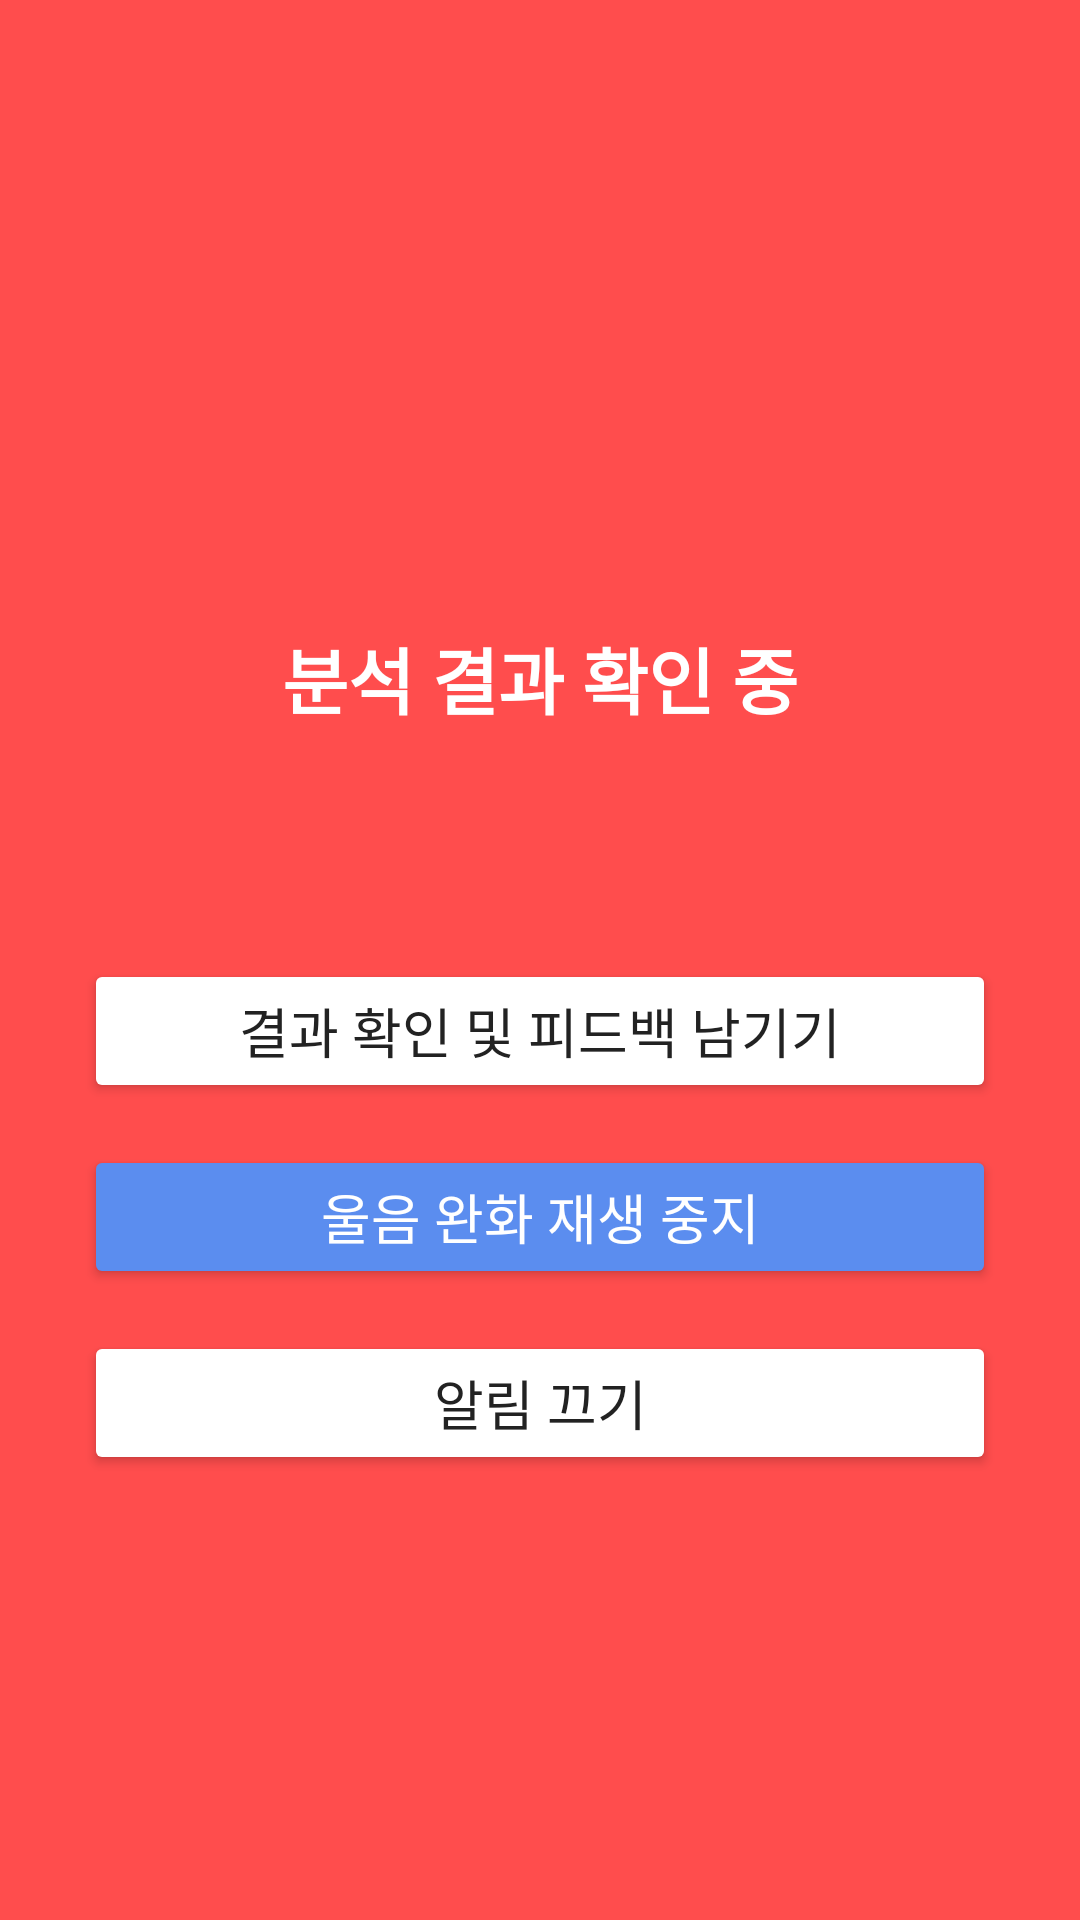

Here is an Android app screen rendered from its layout file. Give the layout XML and the strings, colors and styles it references.
<!-- AndroidManifest.xml: application theme Theme.CryingBabyAnalyzerApp -->
<!-- res/layout/activity_alert.xml -->
<?xml version="1.0" encoding="utf-8"?>
<LinearLayout xmlns:android="http://schemas.android.com/apk/res/android"
    android:id="@+id/alertRoot"
    android:layout_width="match_parent"
    android:layout_height="match_parent"
    android:orientation="vertical"
    android:gravity="center"
    android:background="#FF4D4D"
    android:padding="28dp">

    <TextView
        android:id="@+id/txtAlertTitle"
        android:layout_width="wrap_content"
        android:layout_height="wrap_content"
        android:textSize="30sp"
        android:textStyle="bold"
        android:textColor="#FFFFFF"
        android:layout_marginBottom="20dp" />

    <TextView
        android:id="@+id/txtAlertCause"
        android:layout_width="match_parent"
        android:layout_height="wrap_content"
        android:text="분석 결과 확인 중"
        android:textSize="24sp"
        android:textStyle="bold"
        android:textColor="#FFFFFF"
        android:gravity="center"
        android:layout_marginBottom="16dp" />

    <TextView
        android:id="@+id/txtAlertConfidence"
        android:layout_width="wrap_content"
        android:layout_height="wrap_content"
        android:textSize="18sp"
        android:textColor="#FFFFFF"
        android:layout_marginBottom="36dp" />

    <Button
        android:id="@+id/btnOpenFeedback"
        android:layout_width="match_parent"
        android:layout_height="wrap_content"
        android:text="결과 확인 및 피드백 남기기"
        android:textSize="18sp"
        android:textColor="#222222"
        android:backgroundTint="#FFFFFF"
        android:layout_marginBottom="14dp" />

    <Button
        android:id="@+id/btnStopSoothing"
        android:layout_width="match_parent"
        android:layout_height="wrap_content"
        android:layout_marginBottom="14dp"
        android:text="울음 완화 재생 중지"
        android:textSize="18sp"
        android:textColor="#FFFFFF"
        android:backgroundTint="#5B8DEF" />

    <Button
        android:id="@+id/btnDismissAlert"
        android:layout_width="match_parent"
        android:layout_height="wrap_content"
        android:text="알림 끄기"
        android:textSize="18sp"
        android:textColor="#222222"
        android:backgroundTint="#FFFFFF" />

</LinearLayout>
<!-- resources referenced by this layout -->
<resources>
  <style name="Theme.CryingBabyAnalyzerApp" parent="Base.Theme.CryingBabyAnalyzerApp" />
  <style name="Base.Theme.CryingBabyAnalyzerApp" parent="Theme.Material3.DayNight.NoActionBar">
          <item name="colorPrimary">@color/baby_pink</item>
          <item name="colorSecondary">@color/baby_pink_dark</item>
          <item name="colorTertiary">@color/baby_lavender</item>
          <item name="colorSecondaryContainer">@color/baby_pink_soft</item>
          <item name="android:windowBackground">@color/baby_bg</item>
          <item name="android:navigationBarColor">@android:color/white</item>
          <item name="android:statusBarColor">@color/baby_bg</item>
          <item name="android:windowLightStatusBar">true</item>
      </style>
  <color name="baby_pink">#E9899A</color>
  <color name="baby_pink_dark">#D96B7E</color>
  <color name="baby_lavender">#F0ECFA</color>
  <color name="baby_pink_soft">#FCE3E8</color>
  <color name="baby_bg">#FFF9F4</color>
</resources>
